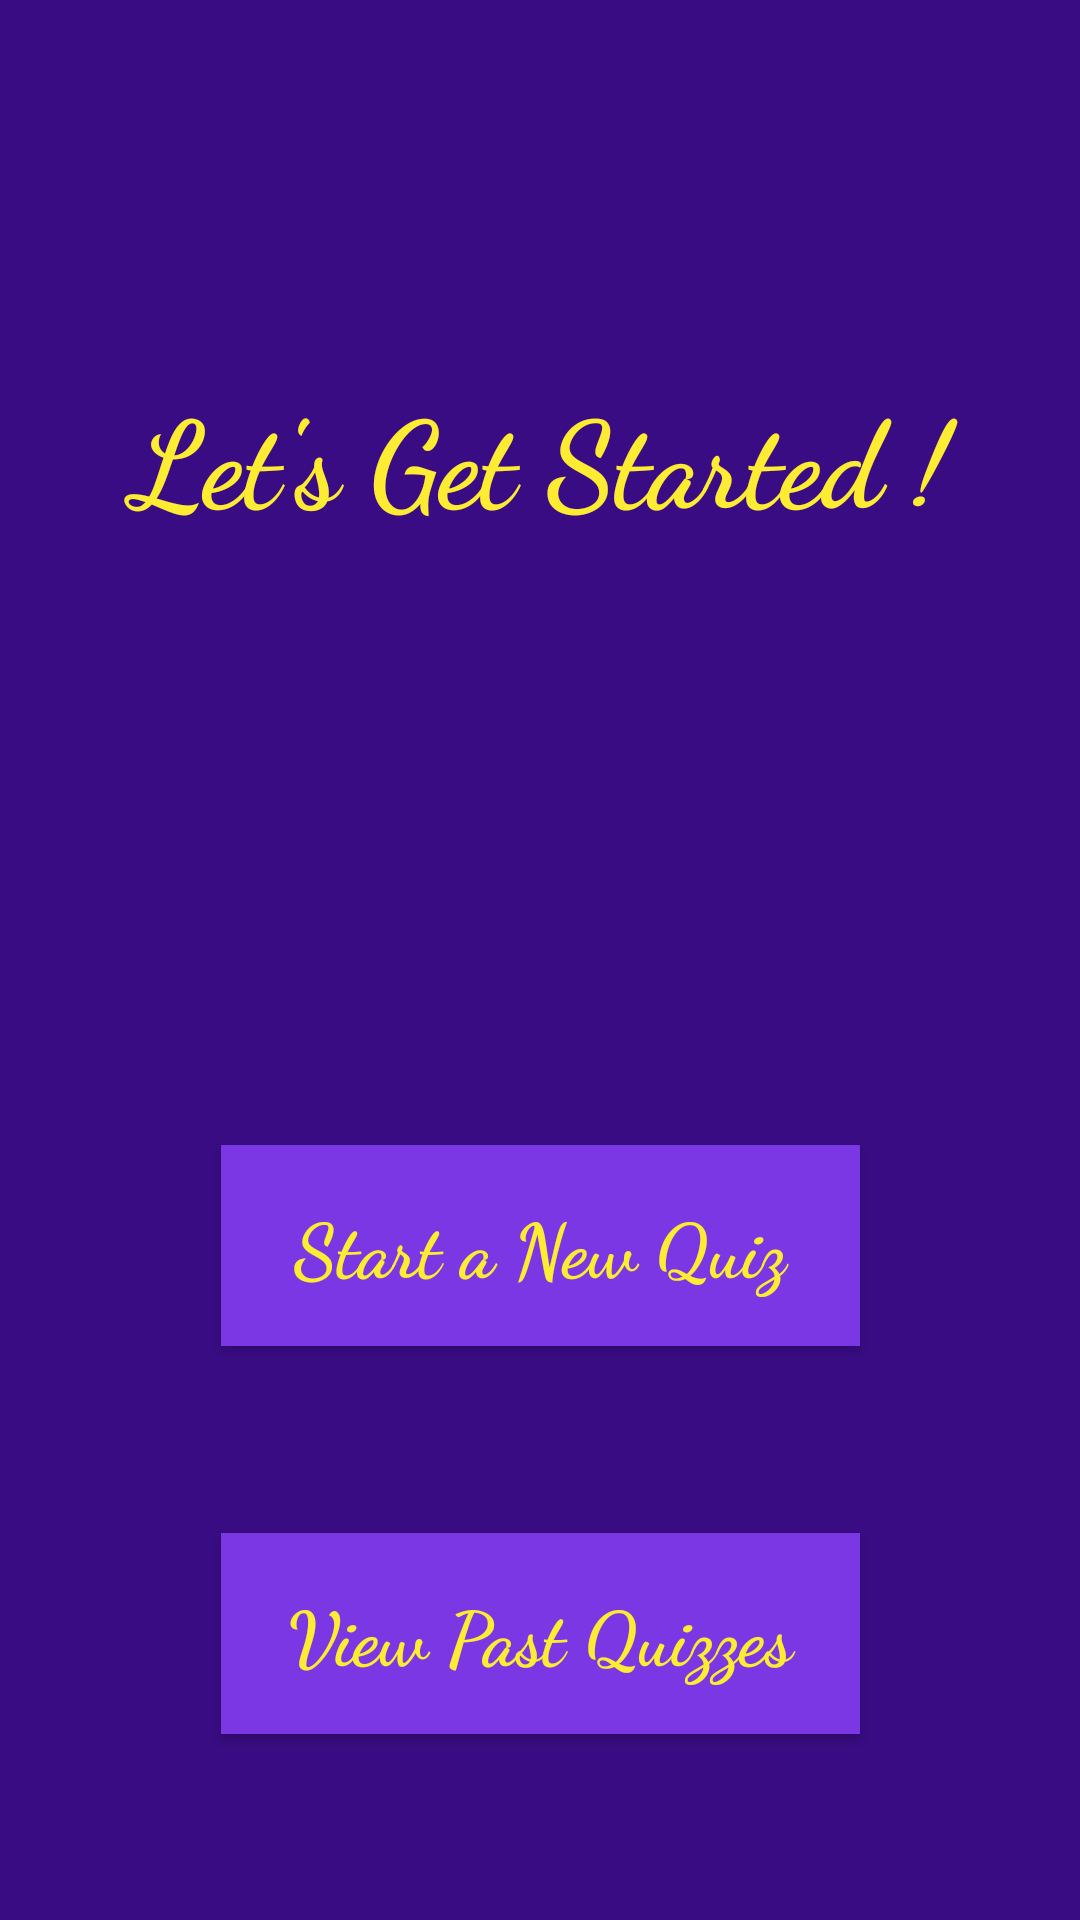

This screen was rendered from an Android layout file. Write that file and the resources it references.
<!-- AndroidManifest.xml: application theme Theme.Countryquiz -->
<!-- res/layout/activity_home_page.xml -->
<?xml version="1.0" encoding="utf-8"?>
<androidx.constraintlayout.widget.ConstraintLayout xmlns:android="http://schemas.android.com/apk/res/android"
    xmlns:app="http://schemas.android.com/apk/res-auto"
    xmlns:tools="http://schemas.android.com/tools"
    android:layout_width="match_parent"
    android:layout_height="match_parent"
    android:background="@color/colorPrimary"
    tools:context=".HomePageActivity">

    <Button
        android:id="@+id/newQuiz"
        android:layout_width="213dp"
        android:layout_height="67dp"
        android:background="@color/colorPrimaryDark"
        android:fontFamily="cursive"
        android:text="Start a New Quiz"
        android:textAllCaps="false"
        android:textColor="@color/colorSomethingYellow"
        android:textSize="25sp"
        android:textStyle="bold"
        app:layout_constraintBottom_toTopOf="@+id/viewPastQuizzes"
        app:layout_constraintEnd_toEndOf="parent"
        app:layout_constraintStart_toStartOf="parent"
        app:layout_constraintTop_toBottomOf="@+id/imageView4" />

    <Button
        android:id="@+id/viewPastQuizzes"
        android:layout_width="213dp"
        android:layout_height="67dp"
        android:background="@color/colorPrimaryDark"
        android:fontFamily="cursive"
        android:text="View Past Quizzes"
        android:textAllCaps="false"
        android:textColor="@color/colorSomethingYellow"
        android:textSize="25sp"
        android:textStyle="bold"
        app:layout_constraintBottom_toBottomOf="parent"
        app:layout_constraintEnd_toEndOf="parent"
        app:layout_constraintStart_toStartOf="parent"
        app:layout_constraintTop_toBottomOf="@+id/newQuiz" />

    <TextView
        android:id="@+id/textView5"
        android:layout_width="281dp"
        android:layout_height="54dp"
        android:fontFamily="cursive"
        android:gravity="center"
        android:text="Let's Get Started !"
        android:textColor="@color/colorSomethingYellow"
        android:textSize="40sp"
        android:textStyle="bold"
        app:layout_constraintBottom_toTopOf="@+id/imageView4"
        app:layout_constraintEnd_toEndOf="parent"
        app:layout_constraintStart_toStartOf="parent"
        app:layout_constraintTop_toBottomOf="@+id/imageView3" />

    <ImageView
        android:id="@+id/imageView3"
        android:layout_width="wrap_content"
        android:layout_height="wrap_content"
        app:layout_constraintBottom_toTopOf="@+id/textView5"
        app:layout_constraintEnd_toEndOf="parent"
        app:layout_constraintStart_toStartOf="parent"
        app:layout_constraintTop_toTopOf="parent"
        app:srcCompat="@drawable/earth_icon" />

    <ImageView
        android:id="@+id/imageView4"
        android:layout_width="105dp"
        android:layout_height="79dp"
        app:layout_constraintBottom_toTopOf="@+id/newQuiz"
        app:layout_constraintEnd_toEndOf="parent"
        app:layout_constraintStart_toStartOf="parent"
        app:layout_constraintTop_toBottomOf="@+id/textView5"
        app:srcCompat="@drawable/conffetti" />

</androidx.constraintlayout.widget.ConstraintLayout>
<!-- resources referenced by this layout -->
<resources>
  <color name="colorPrimary">#390C83</color>
  <color name="colorPrimaryDark">#7C37E4</color>
  <color name="colorSomethingYellow">#FDEC32</color>
  <style name="Theme.Countryquiz" parent="Theme.MaterialComponents.DayNight.DarkActionBar">
          
          <item name="colorPrimary">@color/purple_500</item>
          <item name="colorPrimaryVariant">@color/purple_700</item>
          <item name="colorOnPrimary">@color/white</item>
          
          <item name="colorSecondary">@color/teal_200</item>
          <item name="colorSecondaryVariant">@color/teal_700</item>
          <item name="colorOnSecondary">@color/black</item>
          
          <item name="android:statusBarColor">?attr/colorPrimaryVariant</item>
          
      </style>
  <!-- not gathered from this repository: default colours our renderer supplied (Android Studio template values) -->
  <color name="purple_500">#FF6200EE</color>
  <color name="purple_700">#FF3700B3</color>
  <color name="teal_200">#FF03DAC5</color>
  <color name="teal_700">#FF018786</color>
  <color name="black">#FF000000</color>
  <color name="white">#FFFFFFFF</color>
</resources>
